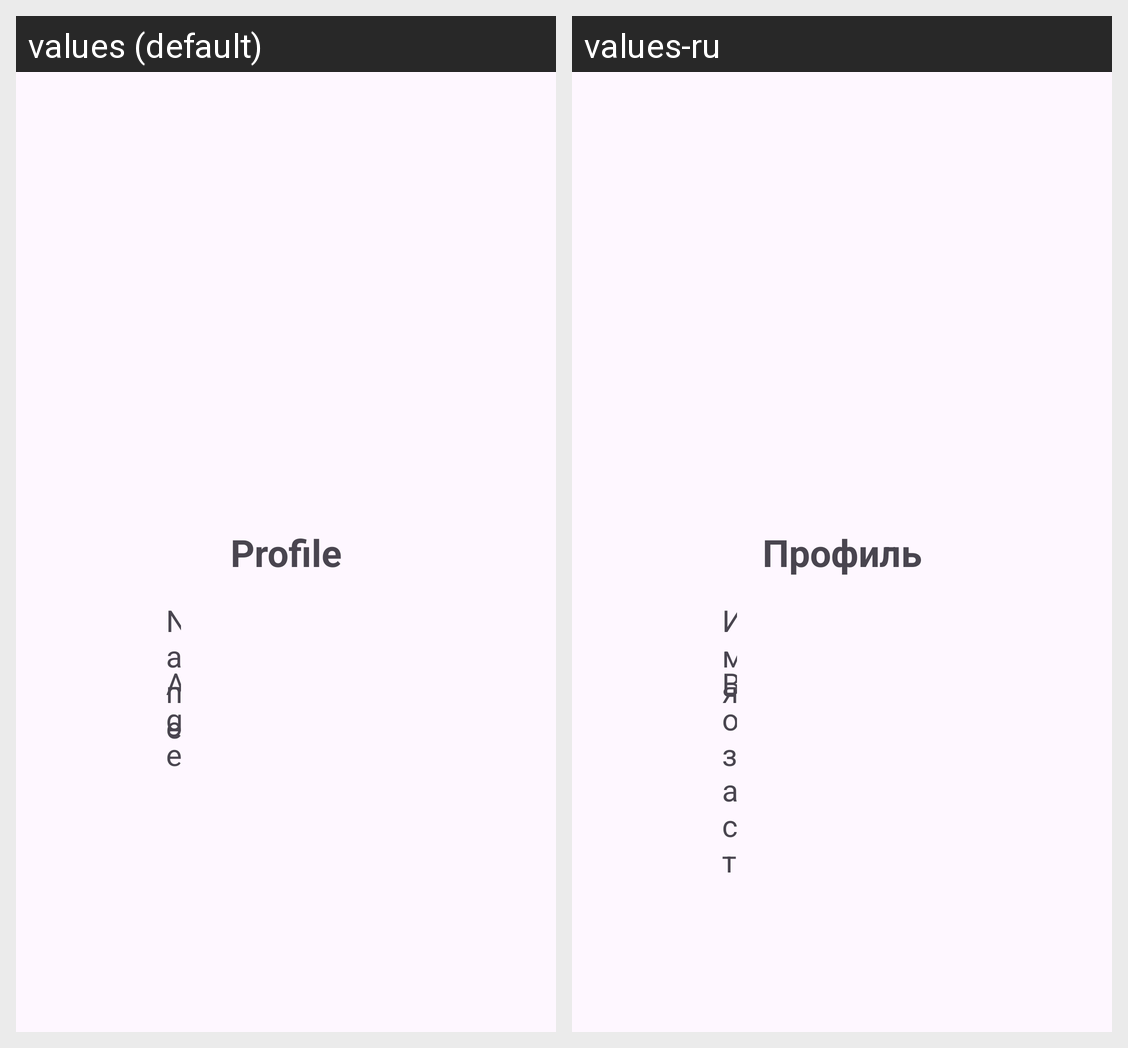

Translations of the strings shown on this Android screen, per locale in the grid:
Android screen res/layout/activity_profile.xml rendered under 2 locales, left to right: values (default), values-ru. Device: Nexus 5 (rendered at 1080×1920; each locale shown at half size, 540×960, under a caption strip naming it); theme Theme.TMS_Android.
Strings drawn on this screen, with the default value and each locale's value (text and hints the layout hard-codes, and strings that could not be matched under every locale, appear in the picture but are not listed):

profile
  values: Profile
  values-ru: Профиль

name
  values: Name
  values-ru: Имя

age
  values: Age
  values-ru: Возраст
